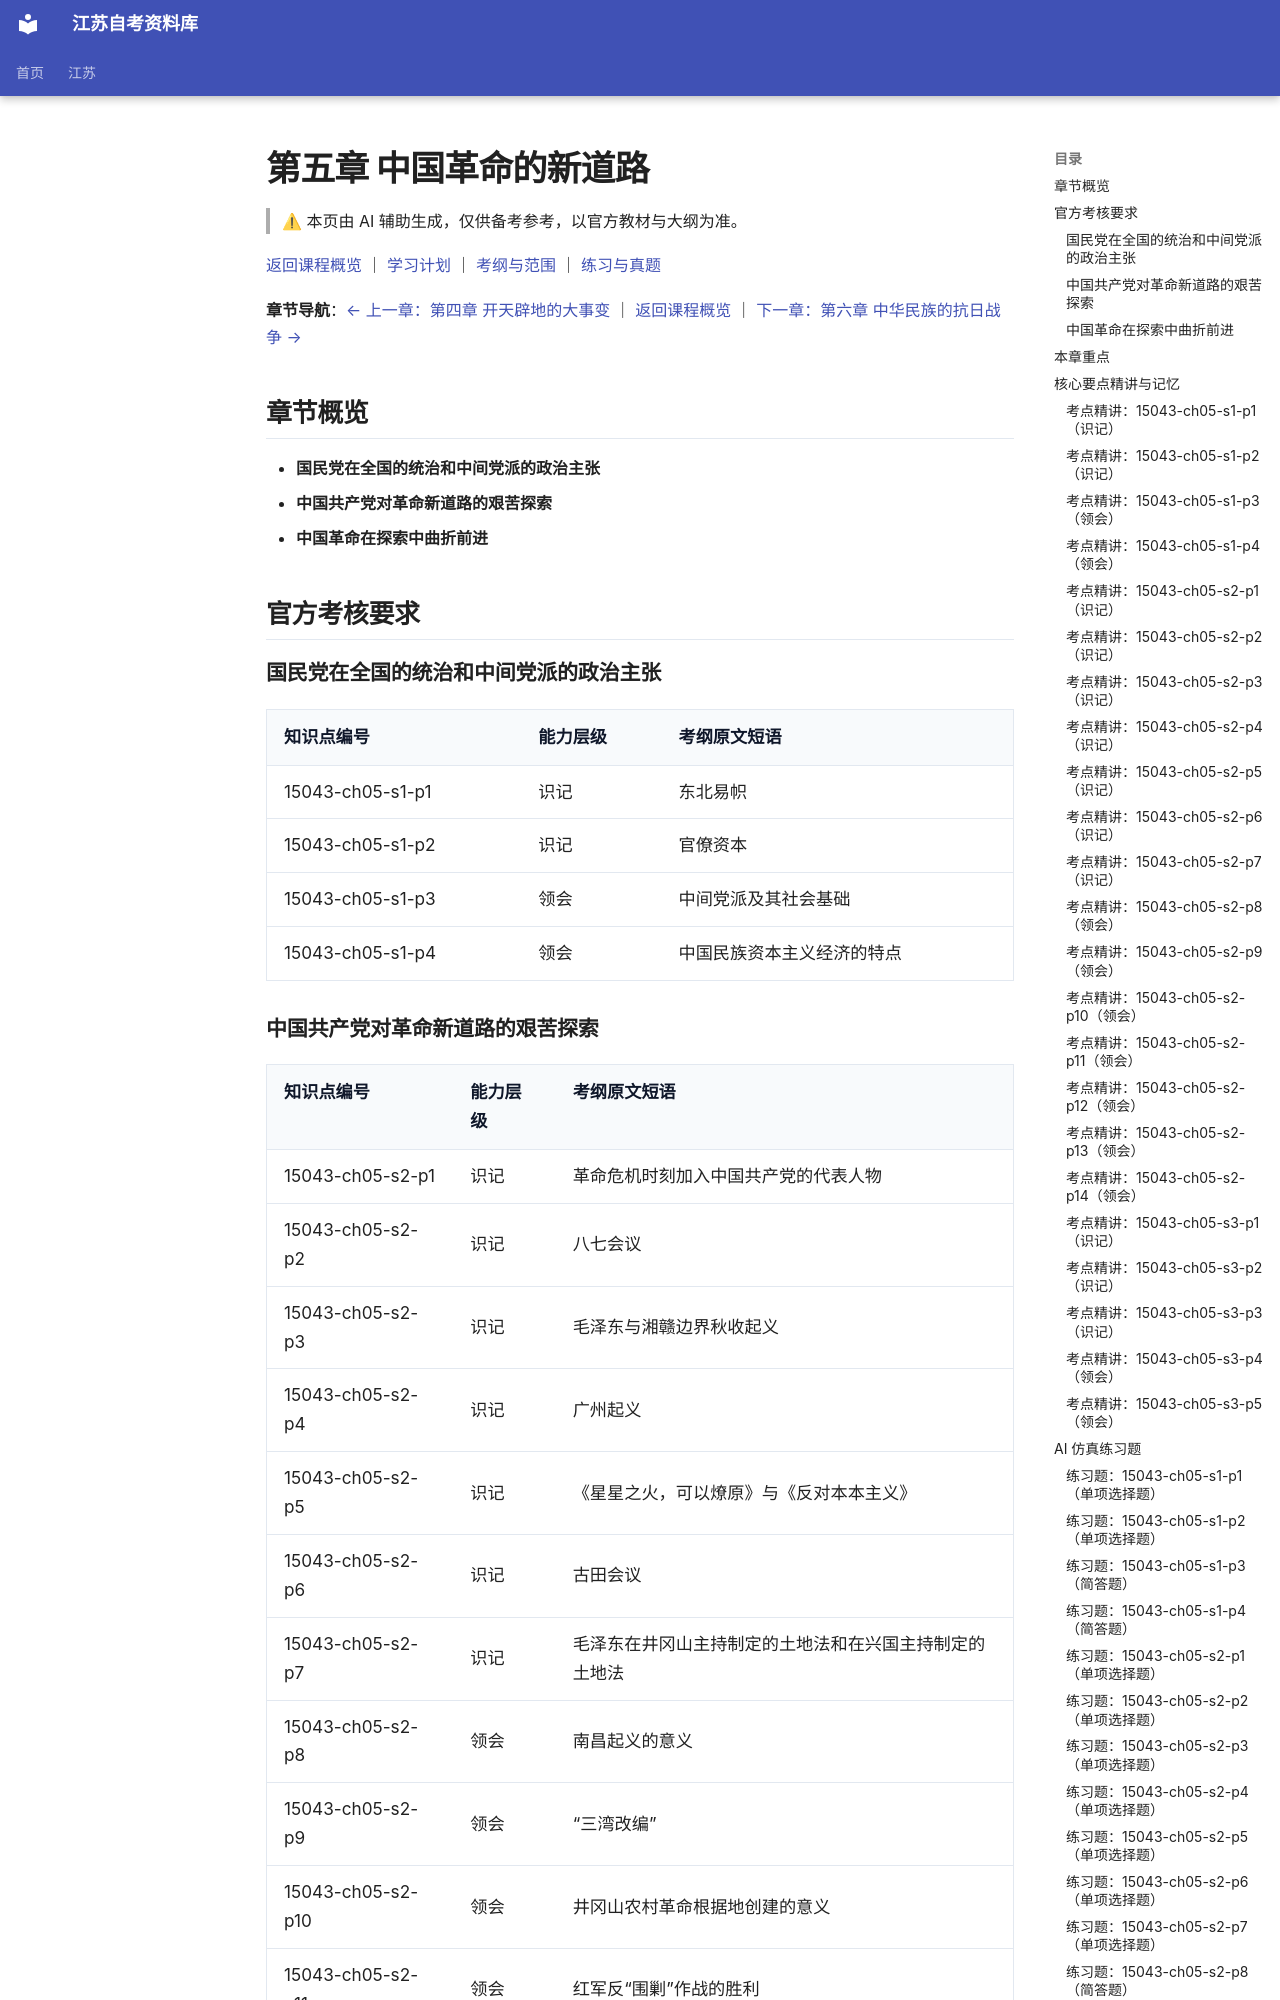

repository: SuperCatQR/jiangsu-zikao-aio · page: jiangsu/courses/15043/knowledge/05-ch05/index.html · generator: mkdocs

<!-- generated by scripts/build-course-content.py; do not edit -->
# 第五章 中国革命的新道路

> ⚠ 本页由 AI 辅助生成，仅供备考参考，以官方教材与大纲为准。

[返回课程概览](../index.md) ｜ [学习计划](../plan.md) ｜ [考纲与范围](../syllabus.md) ｜ [练习与真题](../practice.md)

**章节导航**：[← 上一章：第四章 开天辟地的大事变](04-ch04.md) ｜ [返回课程概览](../index.md) ｜ [下一章：第六章 中华民族的抗日战争 →](06-ch06.md)

## 章节概览

- **国民党在全国的统治和中间党派的政治主张**
- **中国共产党对革命新道路的艰苦探索**
- **中国革命在探索中曲折前进**

## 官方考核要求

### 国民党在全国的统治和中间党派的政治主张

| 知识点编号 | 能力层级 | 考纲原文短语 |
| --- | --- | --- |
| 15043-ch05-s1-p1 | 识记 | 东北易帜 |
| 15043-ch05-s1-p2 | 识记 | 官僚资本 |
| 15043-ch05-s1-p3 | 领会 | 中间党派及其社会基础 |
| 15043-ch05-s1-p4 | 领会 | 中国民族资本主义经济的特点 |

### 中国共产党对革命新道路的艰苦探索

| 知识点编号 | 能力层级 | 考纲原文短语 |
| --- | --- | --- |
| 15043-ch05-s2-p1 | 识记 | 革命危机时刻加入中国共产党的代表人物 |
| 15043-ch05-s2-p2 | 识记 | 八七会议 |
| 15043-ch05-s2-p3 | 识记 | 毛泽东与湘赣边界秋收起义 |
| 15043-ch05-s2-p4 | 识记 | 广州起义 |
| 15043-ch05-s2-p5 | 识记 | 《星星之火，可以燎原》与《反对本本主义》 |
| 15043-ch05-s2-p6 | 识记 | 古田会议 |
| 15043-ch05-s2-p7 | 识记 | 毛泽东在井冈山主持制定的土地法和在兴国主持制定的土地法 |
| 15043-ch05-s2-p8 | 领会 | 南昌起义的意义 |
| 15043-ch05-s2-p9 | 领会 | “三湾改编” |
| 15043-ch05-s2-p10 | 领会 | 井冈山农村革命根据地创建的意义 |
| 15043-ch05-s2-p11 | 领会 | 红军反“围剿”作战的胜利 |
| 15043-ch05-s2-p12 | 领会 | 中央革命根据地 |
| 15043-ch05-s2-p13 | 领会 | 土地革命中的阶级路线和土地分配方法 |
| 15043-ch05-s2-p14 | 领会 | 左翼文化运动 |

### 中国革命在探索中曲折前进

| 知识点编号 | 能力层级 | 考纲原文短语 |
| --- | --- | --- |
| 15043-ch05-s3-p1 | 识记 | 中华苏维埃第一次全国代表大会 |
| 15043-ch05-s3-p2 | 识记 | 赣南会议 |
| 15043-ch05-s3-p3 | 识记 | 红军的战略大转移和三大主力红军胜利会师 |
| 15043-ch05-s3-p4 | 领会 | 革命根据地的建设 |
| 15043-ch05-s3-p5 | 领会 | 20 世纪二三十年代中国共产党内连续出现“左”倾错误的原因 |

## 本章重点

- **国民党政权的性质**（考纲依据：`L348`）
- **国民党统治下的中国社会经济状况**（考纲依据：`L348`）
- **中间派别的政治主张**（考纲依据：`L348`）
- **中国共产党人对中国革命新道路的艰辛探索**（考纲依据：`L348`）
- **农村包围城市、武装夺取政权理论的主要内容**（考纲依据：`L348`）
- **三次“左”倾错误原因及其危害，特别是王明“左”倾教条主义的危害**（考纲依据：`L348`）
- **遵义会议以及红军长征胜利的历史意义**（考纲依据：`L348`）

## 核心要点精讲与记忆

### 考点精讲：15043-ch05-s1-p1（识记）

#### 要点梳理
- 东北易帜指掌握东北军政的地方实力派宣布服从南京国民政府、改挂其旗帜的事件，它使南京国民政府在名义上完成了全国的统一。
- 易帜是在日本企图阻止的情况下实现的，因此它同时具有维护国家统一、抵制外力分裂的意义。
- 但这种统一是形式上的：东北仍由原地方实力派实际控制，南京国民政府的政令并不能真正贯彻到全国。
- 与易帜相配套的还有一系列整饬措施，南京国民政府由此取得中央政权的地位，但地方割据的格局并未消除。
- 考纲以识记层级要求本条，作答时抓住事件名称、性质与「名义上统一」这一分寸。

#### 易错点
- 把东北易帜说成真正的全国统一：它完成的是名义统一，地方实力派仍各据一方。
- 忽略日本阻挠这一背景，就答不出易帜在维护国家统一方面的意义。
- 把易帜与南京国民政府的成立混为一谈：后者在前，易帜是统一进程中的一步。

<!-- ai-block 15043-ch05-s1-p1/explain | generator=agent/explain_point.v1 | evidence_refs=syllabus:15043#L327 | review_state=machine_draft -->
